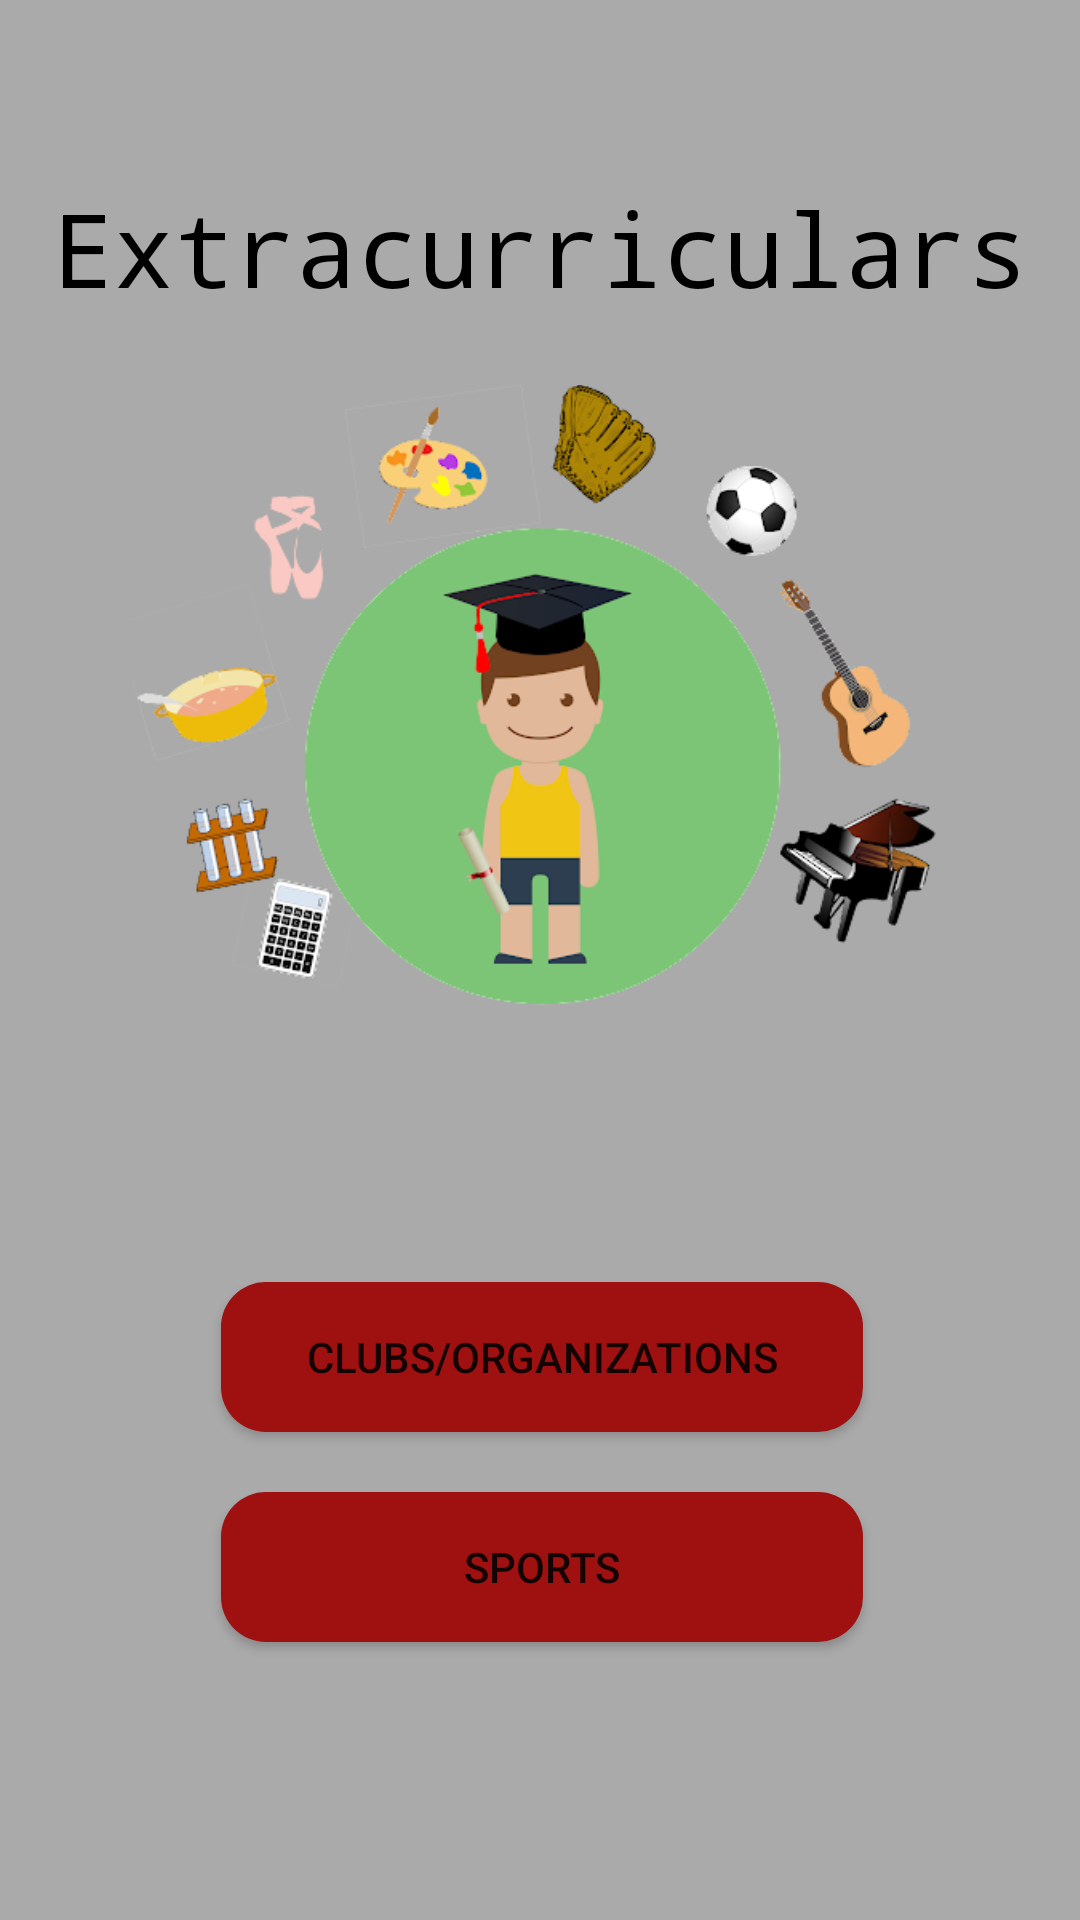

Layout XML and referenced resources for this Android screen:
<!-- AndroidManifest.xml: application theme Theme.CHS_Coordinator2 -->
<!-- res/layout/fragment_extracurriculars.xml -->
<?xml version="1.0" encoding="utf-8"?>
<androidx.constraintlayout.widget.ConstraintLayout xmlns:android="http://schemas.android.com/apk/res/android"
    xmlns:tools="http://schemas.android.com/tools"
    android:layout_width="match_parent"
    android:layout_height="match_parent"
    xmlns:app="http://schemas.android.com/apk/res-auto"
    tools:context=".Extracurriculars"
    android:background="@android:color/darker_gray">

    
    <androidx.appcompat.widget.AppCompatButton
        android:id="@+id/btnClubs"
        android:layout_width="214dp"
        android:layout_height="50dp"
        android:layout_marginTop="80dp"
        android:background="@drawable/rounded_radius_button"
        android:text="Clubs/Organizations"
        app:layout_constraintEnd_toEndOf="@+id/imageView4"
        app:layout_constraintHorizontal_bias="0.508"
        app:layout_constraintStart_toStartOf="@+id/imageView4"
        app:layout_constraintTop_toBottomOf="@+id/imageView4" />

    <androidx.appcompat.widget.AppCompatButton
        android:id="@+id/btnSports"
        android:layout_width="214dp"
        android:layout_height="50dp"
        android:layout_marginTop="20dp"
        android:background="@drawable/rounded_radius_button"
        android:text="Sports"
        app:layout_constraintEnd_toEndOf="@+id/btnClubs"
        app:layout_constraintHorizontal_bias="0.0"
        app:layout_constraintStart_toStartOf="@+id/btnClubs"
        app:layout_constraintTop_toBottomOf="@+id/btnClubs" />

    <TextView
        android:id="@+id/txtUploadSchedule2"
        android:layout_width="wrap_content"
        android:layout_height="wrap_content"
        android:layout_marginTop="60dp"
        android:fontFamily="monospace"
        android:text="Extracurriculars"
        android:textColor="#000000"
        android:textSize="34sp"
        app:layout_constraintEnd_toEndOf="parent"
        app:layout_constraintStart_toStartOf="parent"
        app:layout_constraintTop_toTopOf="parent" />

    <ImageView
        android:id="@+id/imageView4"
        android:layout_width="273dp"
        android:layout_height="226dp"
        android:layout_marginTop="16dp"
        app:layout_constraintEnd_toEndOf="parent"
        app:layout_constraintStart_toStartOf="parent"
        app:layout_constraintTop_toBottomOf="@+id/txtUploadSchedule2"
        app:srcCompat="@drawable/ecs" />


</androidx.constraintlayout.widget.ConstraintLayout>
<!-- resources referenced by this layout -->
<resources>
  <!-- drawable ecs: png bitmap (drawable, 78418 bytes) -->
  <!-- drawable rounded_radius_button (drawable) -->
  <?xml version="1.0" encoding="utf-8"?>
  <shape xmlns:android="http://schemas.android.com/apk/res/android" android:shape = "rectangle">
      <solid android:color = "@color/red"/>
      <corners android:radius="15dp"/>
  
  </shape>
  <style name="Theme.CHS_Coordinator2" parent="Theme.MaterialComponents.DayNight.NoActionBar">
          
          <item name="colorPrimary">@color/blue</item>
          <item name="colorPrimaryVariant">@color/purple_700</item>
          <item name="colorOnPrimary">@color/white</item>
          
          <item name="colorSecondary">@color/teal_200</item>
          <item name="colorSecondaryVariant">@color/teal_700</item>
          <item name="colorOnSecondary">@color/black</item>
          
          <item name="android:statusBarColor">?attr/colorPrimaryVariant</item>
          
      </style>
  <color name="red">#9F1010</color>
  <color name="blue">#0027FF</color>
  <color name="purple_700">#FF3700B3</color>
  <color name="white">#FFFFFFFF</color>
  <color name="teal_200">#FF03DAC5</color>
  <color name="teal_700">#FF018786</color>
  <color name="black">#FF000000</color>
</resources>
